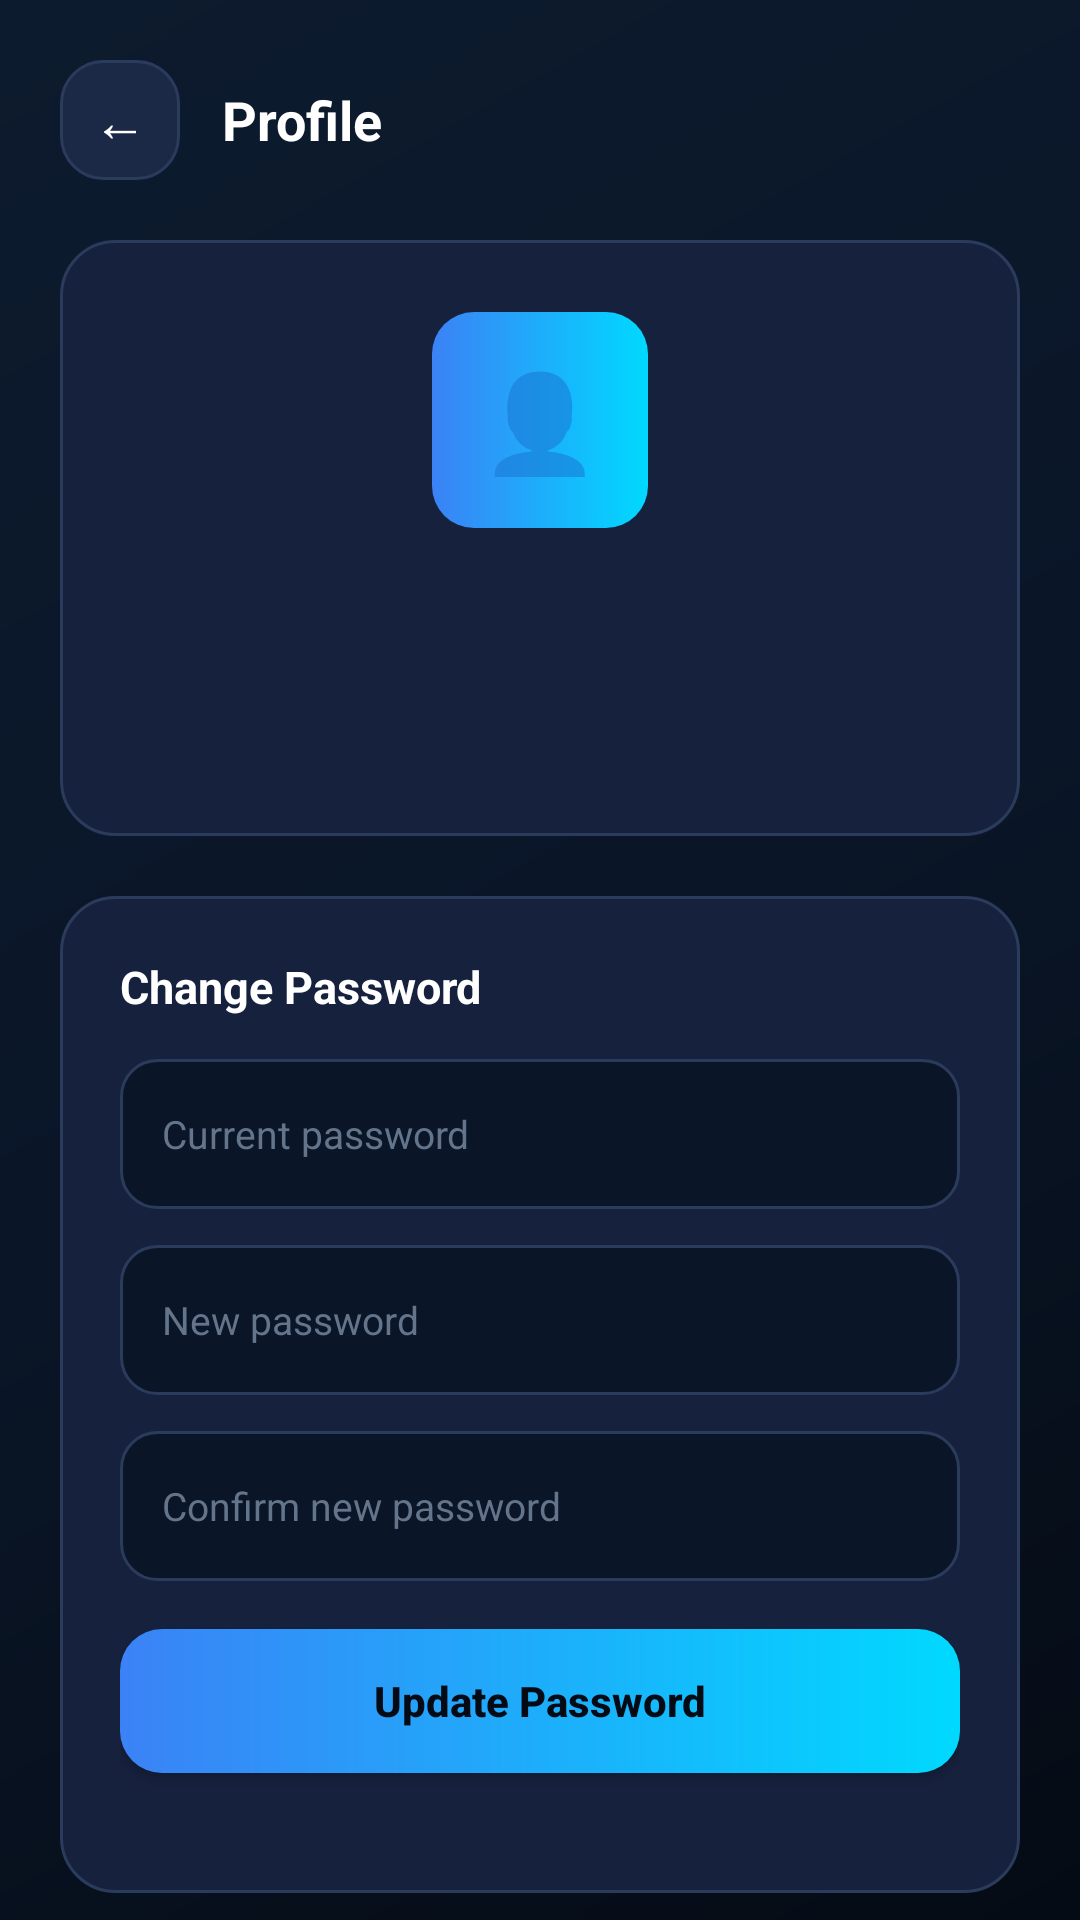

The Android layout XML behind this screen, and the referenced resources:
<!-- AndroidManifest.xml: application theme Theme.SecureTrace -->
<!-- res/layout/activity_profile.xml -->
<?xml version="1.0" encoding="utf-8"?>
<ScrollView xmlns:android="http://schemas.android.com/apk/res/android"
    android:layout_width="match_parent"
    android:layout_height="match_parent"
    android:background="@drawable/bg_screen_gradient"
    android:fillViewport="true">

    <LinearLayout
        android:layout_width="match_parent"
        android:layout_height="wrap_content"
        android:orientation="vertical">

        <LinearLayout
            android:layout_width="match_parent"
            android:layout_height="wrap_content"
            android:orientation="horizontal"
            android:padding="20dp"
            android:gravity="center_vertical">

            <TextView
                android:id="@+id/btnBack"
                android:layout_width="40dp"
                android:layout_height="40dp"
                android:background="@drawable/bg_glass_card_light"
                android:gravity="center"
                android:text="←"
                android:textColor="@color/text_primary"
                android:textSize="18sp"/>

            <TextView
                android:layout_width="0dp"
                android:layout_height="wrap_content"
                android:layout_marginStart="14dp"
                android:layout_weight="1"
                android:text="Profile"
                android:textColor="@color/text_primary"
                android:textSize="18sp"
                android:textStyle="bold"/>

        </LinearLayout>

        <LinearLayout
            android:layout_width="match_parent"
            android:layout_height="wrap_content"
            android:layout_marginHorizontal="20dp"
            android:layout_marginBottom="20dp"
            android:background="@drawable/bg_glass_card"
            android:gravity="center"
            android:orientation="vertical"
            android:padding="24dp">

            <TextView
                android:layout_width="72dp"
                android:layout_height="72dp"
                android:background="@drawable/bg_button_primary"
                android:gravity="center"
                android:text="👤"
                android:textSize="32sp"/>

            <TextView
                android:id="@+id/tvUsername"
                android:layout_width="wrap_content"
                android:layout_height="wrap_content"
                android:layout_marginTop="14dp"
                android:textColor="@color/text_primary"
                android:textSize="18sp"
                android:textStyle="bold"/>

            <TextView
                android:id="@+id/tvEmail"
                android:layout_width="wrap_content"
                android:layout_height="wrap_content"
                android:layout_marginTop="4dp"
                android:textColor="@color/text_secondary"
                android:textSize="13sp"/>

            <TextView
                android:id="@+id/tvJoined"
                android:layout_width="wrap_content"
                android:layout_height="wrap_content"
                android:layout_marginTop="4dp"
                android:textColor="@color/text_muted"
                android:textSize="11sp"/>

        </LinearLayout>

        <LinearLayout
            android:layout_width="match_parent"
            android:layout_height="wrap_content"
            android:layout_marginHorizontal="20dp"
            android:background="@drawable/bg_glass_card"
            android:orientation="vertical"
            android:padding="20dp">

            <TextView
                android:layout_width="wrap_content"
                android:layout_height="wrap_content"
                android:layout_marginBottom="14dp"
                android:text="Change Password"
                android:textColor="@color/text_primary"
                android:textSize="15sp"
                android:textStyle="bold"/>

            <EditText
                android:id="@+id/etOldPassword"
                android:layout_width="match_parent"
                android:layout_height="50dp"
                android:layout_marginBottom="12dp"
                android:background="@drawable/bg_input"
                android:hint="Current password"
                android:inputType="textPassword"
                android:padding="14dp"
                android:textColor="@color/text_primary"
                android:textColorHint="@color/text_muted"
                android:textSize="13sp"/>

            <EditText
                android:id="@+id/etNewPassword"
                android:layout_width="match_parent"
                android:layout_height="50dp"
                android:layout_marginBottom="12dp"
                android:background="@drawable/bg_input"
                android:hint="New password"
                android:inputType="textPassword"
                android:padding="14dp"
                android:textColor="@color/text_primary"
                android:textColorHint="@color/text_muted"
                android:textSize="13sp"/>

            <EditText
                android:id="@+id/etConfirmPassword"
                android:layout_width="match_parent"
                android:layout_height="50dp"
                android:layout_marginBottom="16dp"
                android:background="@drawable/bg_input"
                android:hint="Confirm new password"
                android:inputType="textPassword"
                android:padding="14dp"
                android:textColor="@color/text_primary"
                android:textColorHint="@color/text_muted"
                android:textSize="13sp"/>

            <Button
                android:id="@+id/btnChangePassword"
                android:layout_width="match_parent"
                android:layout_height="48dp"
                android:layout_marginBottom="20dp"
                android:background="@drawable/bg_button_primary"
                android:text="Update Password"
                android:textAllCaps="false"
                android:textColor="@color/bg_dark"
                android:textStyle="bold"/>

        </LinearLayout>

    </LinearLayout>

</ScrollView>
<!-- resources referenced by this layout -->
<resources>
  <color name="bg_dark">#050B14</color>
  <color name="text_muted">#64748B</color>
  <color name="text_primary">#FFFFFF</color>
  <color name="text_secondary">#94A3B8</color>
  <!-- drawable bg_button_primary (drawable) -->
  <?xml version="1.0" encoding="utf-8"?>
  <shape xmlns:android="http://schemas.android.com/apk/res/android">
      <gradient
          android:startColor="@color/accent_blue"
          android:endColor="@color/accent_cyan"
          android:angle="0"/>
      <corners android:radius="14dp"/>
  </shape>
  <!-- drawable bg_glass_card (drawable) -->
  <?xml version="1.0" encoding="utf-8"?>
  <shape xmlns:android="http://schemas.android.com/apk/res/android">
      <solid android:color="@color/card_glass"/>
      <stroke android:width="1dp" android:color="@color/card_border"/>
      <corners android:radius="18dp"/>
  </shape>
  <!-- drawable bg_glass_card_light (drawable) -->
  <?xml version="1.0" encoding="utf-8"?>
  <shape xmlns:android="http://schemas.android.com/apk/res/android">
      <solid android:color="@color/card_glass_light"/>
      <stroke android:width="1dp" android:color="@color/card_border"/>
      <corners android:radius="14dp"/>
  </shape>
  <!-- drawable bg_input (drawable) -->
  <?xml version="1.0" encoding="utf-8"?>
  <shape xmlns:android="http://schemas.android.com/apk/res/android">
      <solid android:color="@color/bg_secondary"/>
      <stroke android:width="1dp" android:color="@color/card_border"/>
      <corners android:radius="12dp"/>
  </shape>
  <!-- drawable bg_screen_gradient (drawable) -->
  <?xml version="1.0" encoding="utf-8"?>
  <shape xmlns:android="http://schemas.android.com/apk/res/android" android:shape="rectangle">
      <gradient
          android:startColor="#050B14"
          android:centerColor="#0A1628"
          android:endColor="#0D1B2E"
          android:angle="135"/>
  </shape>
  <style name="Theme.SecureTrace" parent="Theme.MaterialComponents.DayNight.NoActionBar">
          <item name="colorPrimary">@color/accent_cyan</item>
          <item name="colorPrimaryDark">@color/bg_header</item>
          <item name="colorAccent">@color/accent_blue</item>
          <item name="android:windowBackground">@color/bg_dark</item>
          <item name="android:statusBarColor">@color/bg_dark</item>
      </style>
  <color name="accent_blue">#3B82F6</color>
  <color name="accent_cyan">#00D9FF</color>
  <color name="card_glass">#16213E</color>
  <color name="card_border">#2A3B5C</color>
  <color name="card_glass_light">#1B2947</color>
  <color name="bg_secondary">#0A1628</color>
  <color name="bg_header">#0D1B2E</color>
</resources>
